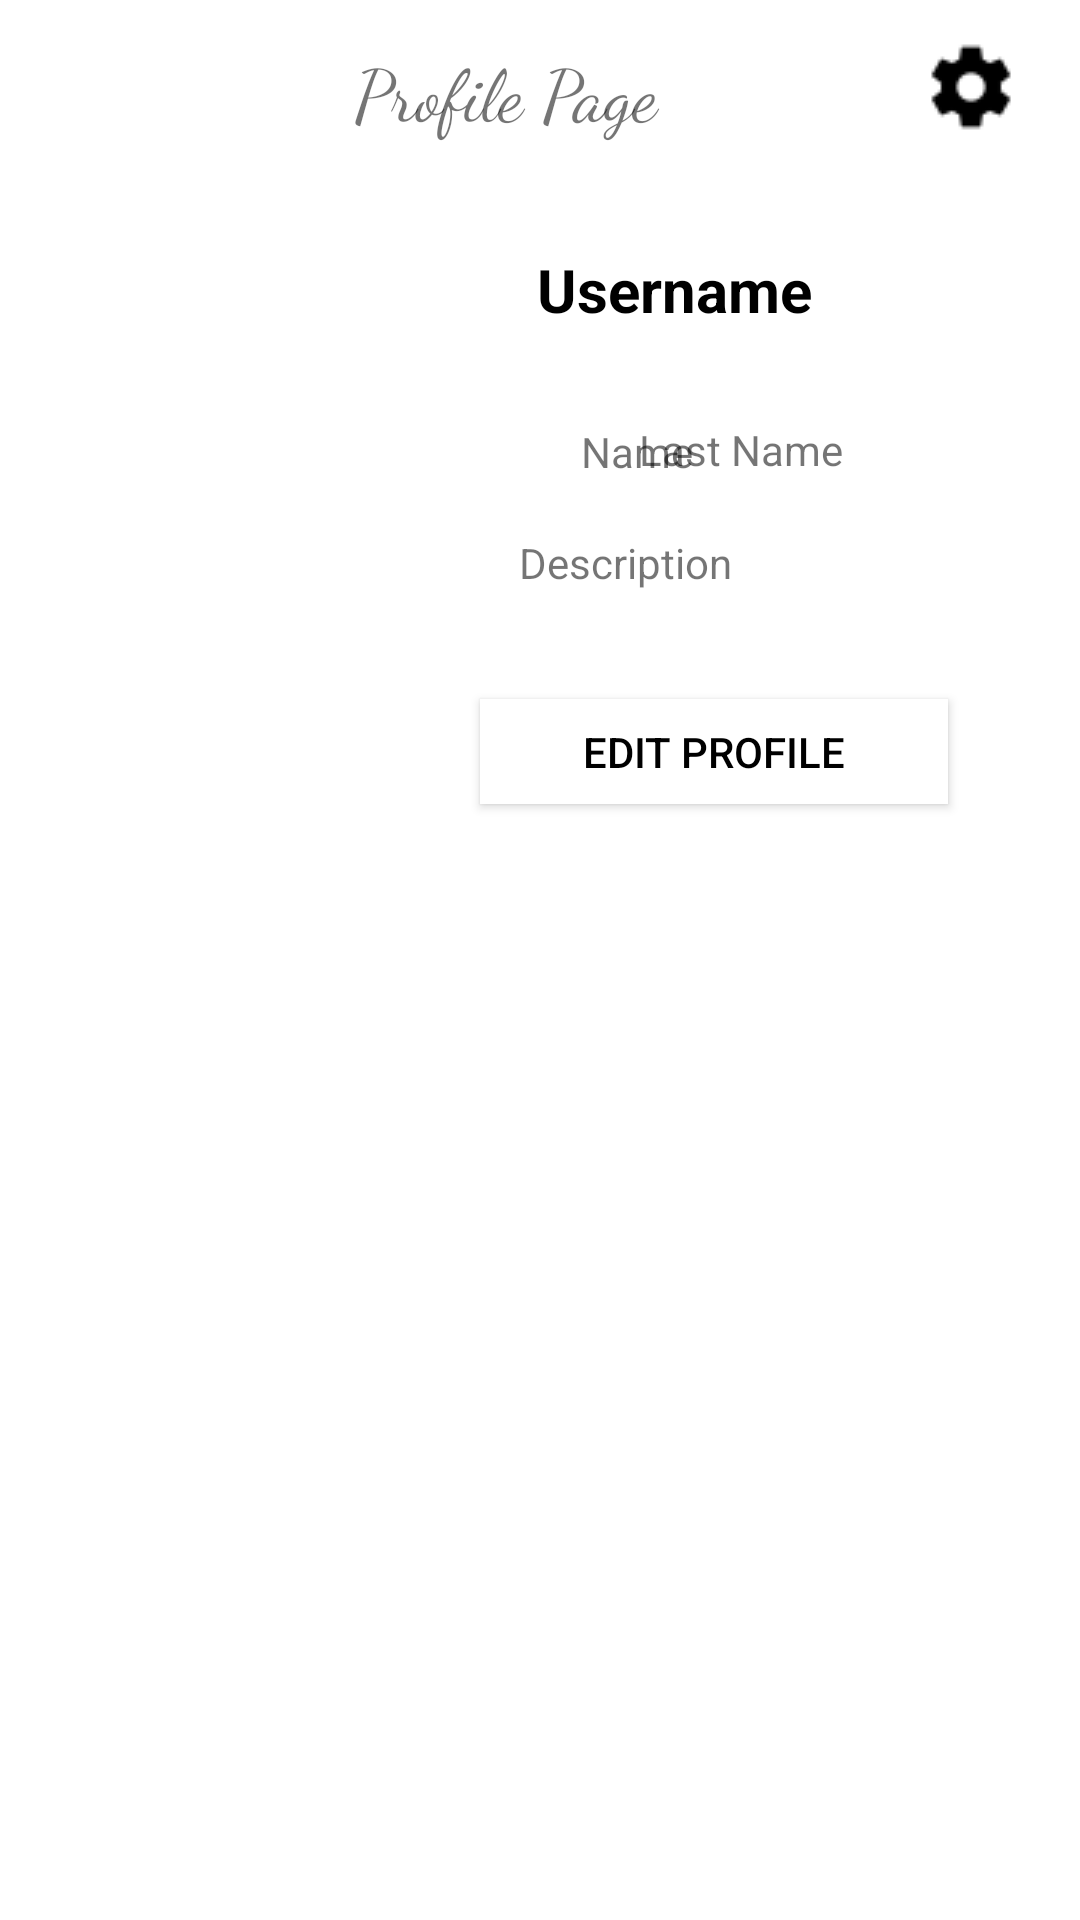

Reconstruct the res/layout file that produces this screen, plus the resources it refers to.
<!-- AndroidManifest.xml: application theme Theme.SocialGrub -->
<!-- res/layout/activity_profile.xml -->
<?xml version="1.0" encoding="utf-8"?>
<androidx.constraintlayout.widget.ConstraintLayout xmlns:android="http://schemas.android.com/apk/res/android"
    xmlns:app="http://schemas.android.com/apk/res-auto"
    xmlns:tools="http://schemas.android.com/tools"
    android:layout_width="match_parent"
    android:layout_height="match_parent"
    android:id="@+id/profileID"
    tools:context=".ProfileActivity">

    <TextView
        android:id="@+id/textView2"
        android:layout_width="144dp"
        android:layout_height="69dp"
        android:fontFamily="cursive"
        android:text="Profile Page"
        android:textSize="24sp"
        app:layout_constraintBottom_toBottomOf="parent"
        app:layout_constraintEnd_toEndOf="parent"
        app:layout_constraintHorizontal_bias="0.546"
        app:layout_constraintStart_toStartOf="parent"
        app:layout_constraintTop_toTopOf="parent"
        app:layout_constraintVertical_bias="0.024" />

    <Button
        android:id="@+id/edit_profile_button"
        android:layout_width="156dp"
        android:layout_height="35dp"
        android:background="#FFFFFF"
        android:text="edit profile"
        android:textColor="#000000"
        app:backgroundTint="#FFFFFF"
        app:iconTint="#FFFFFF"
        app:layout_constraintBottom_toBottomOf="parent"
        app:layout_constraintEnd_toEndOf="parent"
        app:layout_constraintHorizontal_bias="0.784"
        app:layout_constraintStart_toStartOf="parent"
        app:layout_constraintTop_toTopOf="parent"
        app:layout_constraintVertical_bias="0.385"
        app:strokeColor="#FFFFFF" />

    <ImageButton
        android:id="@+id/settings_profile_button"
        android:layout_width="44dp"
        android:layout_height="33dp"
        app:layout_constraintBottom_toBottomOf="parent"
        app:layout_constraintEnd_toEndOf="parent"
        app:layout_constraintHorizontal_bias="0.956"
        app:layout_constraintStart_toStartOf="parent"
        app:layout_constraintTop_toTopOf="parent"
        app:layout_constraintVertical_bias="0.022"
        app:srcCompat="@drawable/settings_icon" />

    <androidx.recyclerview.widget.RecyclerView
        android:id="@+id/profilePostView"
        android:layout_width="379dp"
        android:layout_height="301dp"
        android:layout_marginTop="45dp"
        android:layout_marginBottom="63dp"
        app:layout_constraintBottom_toBottomOf="parent"
        app:layout_constraintEnd_toEndOf="parent"
        app:layout_constraintHorizontal_bias="0.492"
        app:layout_constraintStart_toStartOf="parent"
        app:layout_constraintTop_toBottomOf="@+id/edit_profile_button" />

    <ImageView
        android:id="@+id/profilePicture"
        android:layout_width="166dp"
        android:layout_height="188dp"
        android:layout_marginTop="70dp"
        app:layout_constraintBottom_toTopOf="@+id/profilePostView"
        app:layout_constraintEnd_toEndOf="parent"
        app:layout_constraintHorizontal_bias="0.065"
        app:layout_constraintStart_toStartOf="parent"
        app:layout_constraintTop_toTopOf="parent"
        app:layout_constraintVertical_bias="0.117"
        tools:srcCompat="@tools:sample/avatars" />

    <TextView
        android:id="@+id/profileUsername"
        android:layout_width="181dp"
        android:layout_height="28dp"
        android:layout_marginStart="15dp"
        android:layout_marginLeft="15dp"
        android:layout_marginTop="9dp"
        android:layout_marginEnd="25dp"
        android:layout_marginRight="25dp"
        android:layout_marginBottom="10dp"
        android:text="Username"
        android:textColor="@color/black"
        android:textSize="20sp"
        android:textStyle="bold"
        app:layout_constraintBottom_toTopOf="@+id/profileName"
        app:layout_constraintEnd_toEndOf="parent"
        app:layout_constraintHorizontal_bias="0.375"
        app:layout_constraintStart_toEndOf="@+id/profilePicture"
        app:layout_constraintTop_toBottomOf="@+id/textView2" />

    <TextView
        android:id="@+id/profileName"
        android:layout_width="55dp"
        android:layout_height="20dp"
        android:layout_marginStart="15dp"
        android:layout_marginLeft="15dp"
        android:layout_marginTop="20dp"
        android:layout_marginBottom="9dp"
        android:text="Name"
        app:layout_constraintBottom_toTopOf="@+id/profileDescription"
        app:layout_constraintEnd_toStartOf="@+id/profileLastName"
        app:layout_constraintHorizontal_bias="0.0"
        app:layout_constraintStart_toEndOf="@+id/profilePicture"
        app:layout_constraintTop_toBottomOf="@+id/profileUsername" />

    <TextView
        android:id="@+id/profileDescription"
        android:layout_width="182dp"
        android:layout_height="64dp"
        android:layout_marginStart="26dp"
        android:layout_marginLeft="26dp"
        android:layout_marginTop="8dp"
        android:layout_marginEnd="37dp"
        android:layout_marginRight="37dp"
        android:text="Description"
        app:layout_constraintBottom_toTopOf="@+id/edit_profile_button"
        app:layout_constraintEnd_toEndOf="parent"
        app:layout_constraintStart_toEndOf="@+id/profilePicture"
        app:layout_constraintTop_toBottomOf="@+id/profileName" />

    <TextView
        android:id="@+id/profileLastName"
        android:layout_width="107dp"
        android:layout_height="19dp"
        android:layout_marginTop="20dp"
        android:layout_marginEnd="40dp"
        android:layout_marginRight="40dp"
        android:layout_marginBottom="10dp"
        android:text="Last Name"
        app:layout_constraintBottom_toTopOf="@+id/profileDescription"
        app:layout_constraintEnd_toEndOf="parent"
        app:layout_constraintTop_toBottomOf="@+id/profileUsername"
        app:layout_constraintVertical_bias="0.526" />

</androidx.constraintlayout.widget.ConstraintLayout>
<!-- resources referenced by this layout -->
<resources>
  <!-- drawable settings_icon: png bitmap (drawable-v24, 705 bytes) -->
  <style name="Theme.SocialGrub" parent="Theme.MaterialComponents.DayNight.DarkActionBar">
          
          <item name="colorPrimary">@color/purple_500</item>
          <item name="colorPrimaryVariant">@color/purple_700</item>
          <item name="colorOnPrimary">@color/white</item>
          
          <item name="colorSecondary">@color/teal_200</item>
          <item name="colorSecondaryVariant">@color/teal_700</item>
          <item name="colorOnSecondary">@color/black</item>
          
          <item name="android:statusBarColor" tools:targetApi="l">?attr/colorPrimaryVariant</item>
          
      </style>
  <!-- not gathered from this repository: default colours our renderer supplied (Android Studio template values) -->
  <color name="purple_500">#FF6200EE</color>
  <color name="purple_700">#FF3700B3</color>
  <color name="teal_200">#FF03DAC5</color>
  <color name="teal_700">#FF018786</color>
  <color name="black">#FF000000</color>
  <color name="white">#FFFFFFFF</color>
</resources>
